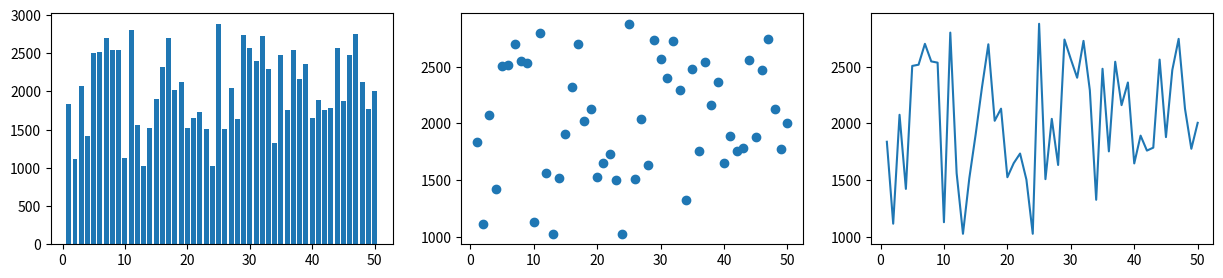

The script that saved this image:
import matplotlib.pyplot as plt
import numpy as np


vendas = np.random.randint(1000, 3000, 50)
meses = np.arange(1, 51)

plt.figure(figsize=(15, 3))
plt.subplot(131)
plt.bar(meses,vendas)
plt.subplot(132)
plt.scatter(meses,vendas)
plt.subplot(133)
plt.plot(meses,vendas)
plt.show()